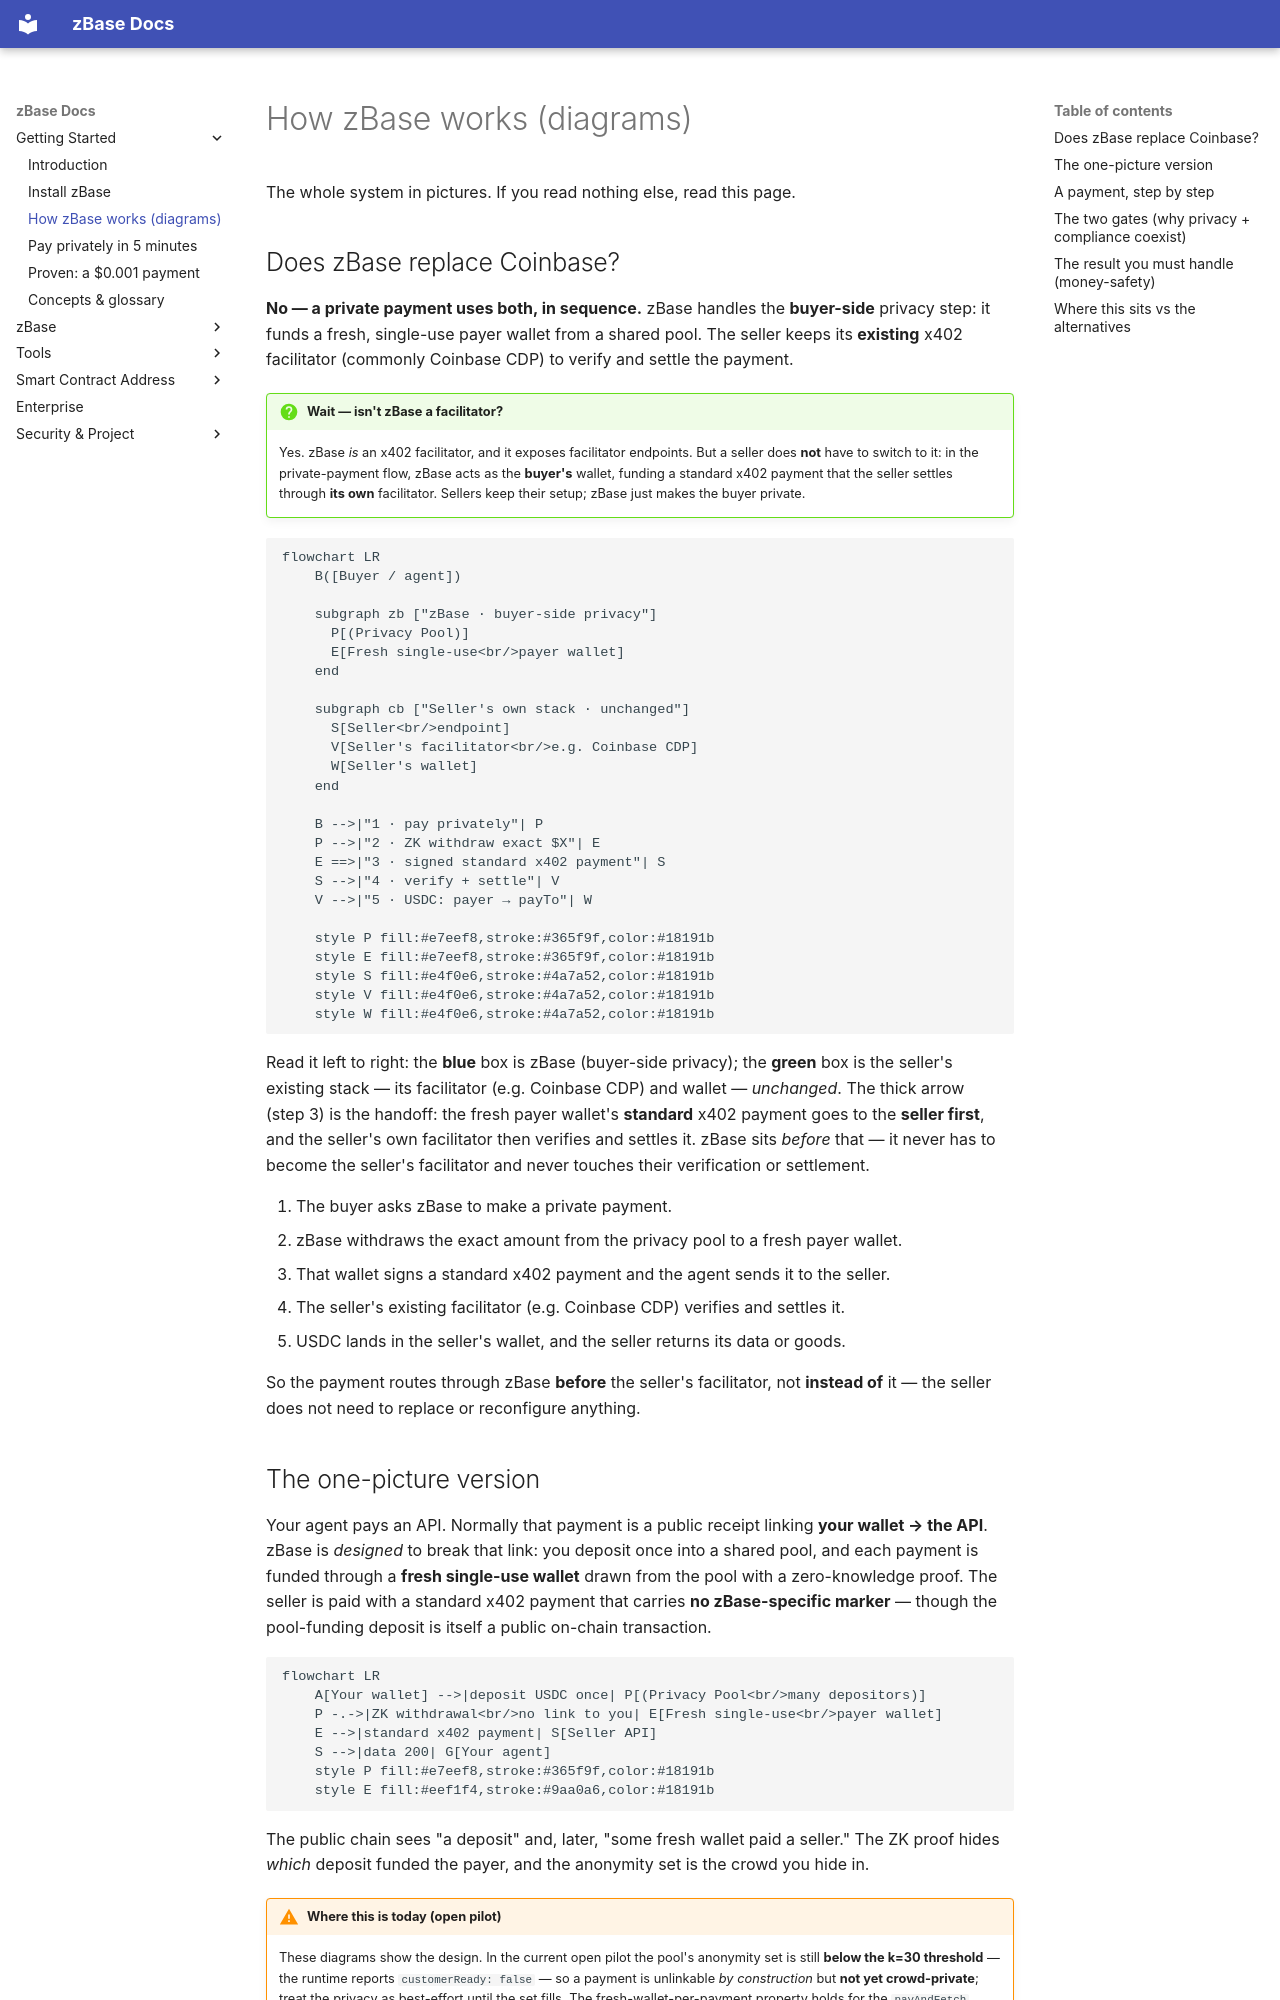

repository: goheesheng/zbase-eth · page: diagram/index.html · generator: mkdocs

# How zBase works (diagrams)

The whole system in pictures. If you read nothing else, read this page.

## Does zBase replace Coinbase?

**No — a private payment uses both, in sequence.** zBase handles the **buyer-side**
privacy step: it funds a fresh, single-use payer wallet from a shared pool. The seller
keeps its **existing** x402 facilitator (commonly Coinbase CDP) to verify and settle the
payment.

!!! question "Wait — isn't zBase a facilitator?"
    Yes. zBase *is* an x402 facilitator, and it exposes facilitator endpoints. But a
    seller does **not** have to switch to it: in the private-payment flow, zBase acts as
    the **buyer's** wallet, funding a standard x402 payment that the seller settles through
    **its own** facilitator. Sellers keep their setup; zBase just makes the buyer private.

```mermaid
flowchart LR
    B([Buyer / agent])

    subgraph zb ["zBase · buyer-side privacy"]
      P[(Privacy Pool)]
      E[Fresh single-use<br/>payer wallet]
    end

    subgraph cb ["Seller's own stack · unchanged"]
      S[Seller<br/>endpoint]
      V[Seller's facilitator<br/>e.g. Coinbase CDP]
      W[Seller's wallet]
    end

    B -->|"1 · pay privately"| P
    P -->|"2 · ZK withdraw exact $X"| E
    E ==>|"3 · signed standard x402 payment"| S
    S -->|"4 · verify + settle"| V
    V -->|"5 · USDC: payer → payTo"| W

    style P fill:#e7eef8,stroke:#365f9f,color:#18191b
    style E fill:#e7eef8,stroke:#365f9f,color:#18191b
    style S fill:#e4f0e6,stroke:#4a7a52,color:#18191b
    style V fill:#e4f0e6,stroke:#4a7a52,color:#18191b
    style W fill:#e4f0e6,stroke:#4a7a52,color:#18191b
```

Read it left to right: the **blue** box is zBase (buyer-side privacy); the **green**
box is the seller's existing stack — its facilitator (e.g. Coinbase CDP) and wallet —
*unchanged*. The thick arrow (step&nbsp;3) is the handoff: the fresh payer wallet's
**standard** x402 payment goes to the **seller first**, and the seller's own facilitator
then verifies and settles it. zBase sits *before* that — it never has to become the
seller's facilitator and never touches their verification or settlement.

1. The buyer asks zBase to make a private payment.
2. zBase withdraws the exact amount from the privacy pool to a fresh payer wallet.
3. That wallet signs a standard x402 payment and the agent sends it to the seller.
4. The seller's existing facilitator (e.g. Coinbase CDP) verifies and settles it.
5. USDC lands in the seller's wallet, and the seller returns its data or goods.

So the payment routes through zBase **before** the seller's facilitator, not **instead
of** it — the seller does not need to replace or reconfigure anything.
